Run: headless pygame with SDL's dummy video driver; simulated clock (each Clock.tick advances the game by its frame time, no real sleeping); random seed 0; keys injected as events and as key.get_pressed() state; no mouse input.
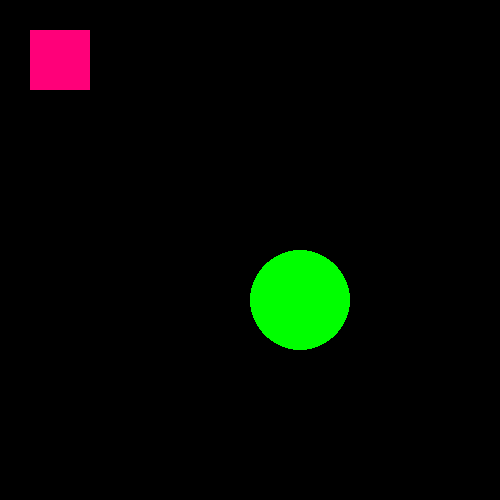
Frame 1 of 4 · flips 1–60 · no input
Frame 2 of 4 · flips 61–180 · tapped SPACE, RETURN · held RIGHT (→), D · screen unchanged from frame 1, image omitted
Frame 3 of 4 · flips 181–300 · held DOWN (↓), S · screen unchanged from frame 2, image omitted
Frame 4 of 4 · flips 301–420 · held LEFT (←), A, UP (↑), W · screen unchanged from frame 3, image omitted

The pygame program that drew these frames:

import pygame 

pygame.init()
screen = pygame.display.set_mode((500,500))
done = False

while not done:
    for event in pygame.event.get():
        if event.type == pygame.QUIT:
            done = True
    pygame.draw.rect(screen,(255,0,121), pygame.Rect(30,30,60,60))
    pygame.draw.circle(screen,(0,255,0),(300,300),50)

    pygame.display.flip()
